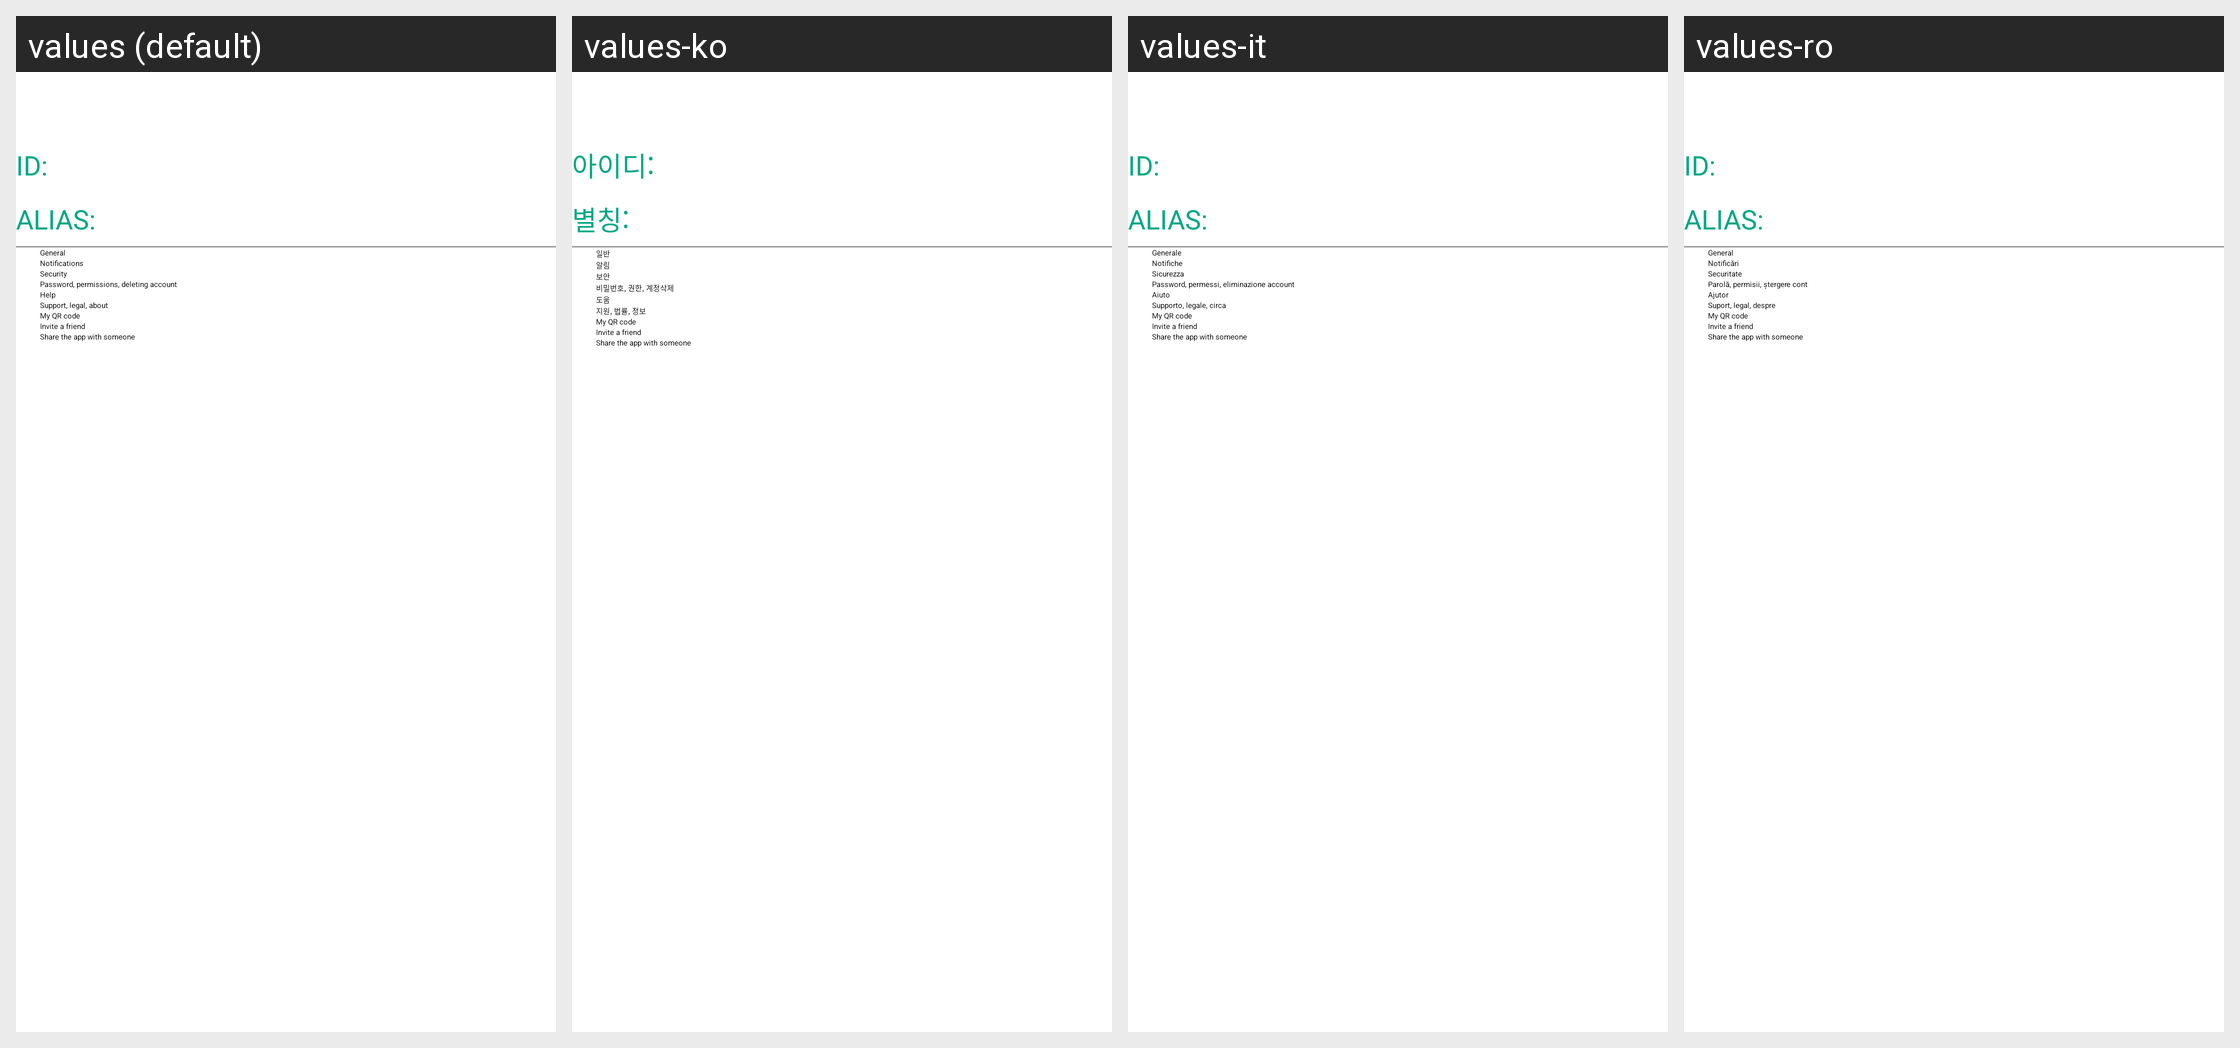

Here is an Android app screen in its default locale and in the app's own translations. Write out the translated-string differences for the strings that appear on this screen.
Android screen res/layout/fragment_account_info.xml rendered under 4 locales, left to right: values (default), values-ko, values-it, values-ro. Device: Nexus 5 (rendered at 1080×1920; each locale shown at half size, 540×960, under a caption strip naming it); theme Theme.App.Starting.
Other locales in the repository, not shown: values-de, values-es, values-fr, values-hi, values-pt, values-ru, values-uk, values-vi, values-zh, values-zh-rTW.
Strings drawn on this screen, with the default value and each locale's value (text and hints the layout hard-codes, and strings that could not be matched under every locale, appear in the picture but are not listed):

id
  values: ID:
  values-ko: 아이디:
  values-it: ID:
  values-ro: ID:

alias
  values: Alias:
  values-ko: 별칭:
  values-it: Alias:
  values-ro: Alias:

general
  values: General
  values-ko: 일반
  values-it: Generale
  values-ro: General

notifications
  values: Notifications
  values-ko: 알림
  values-it: Notifiche
  values-ro: Notificări

security
  values: Security
  values-ko: 보안
  values-it: Sicurezza
  values-ro: Securitate

account_security_explained
  values: Password, permissions, deleting account
  values-ko: 비밀번호, 권한, 계정삭제
  values-it: Password, permessi, eliminazione account
  values-ro: Parolă, permisii, ştergere cont

help
  values: Help
  values-ko: 도움
  values-it: Aiuto
  values-ro: Ajutor

help_explained
  values: Support, legal, about
  values-ko: 지원, 법률, 정보
  values-it: Supporto, legale, circa
  values-ro: Suport, legal, despre

my_qr_code
  values: My QR code
  values-ko: My QR code  [not translated; the default value is used]
  values-it: My QR code  [not translated; the default value is used]
  values-ro: My QR code  [not translated; the default value is used]

invite_a_friend
  values: Invite a friend
  values-ko: Invite a friend  [not translated; the default value is used]
  values-it: Invite a friend  [not translated; the default value is used]
  values-ro: Invite a friend  [not translated; the default value is used]

invite_a_friend_explained
  values: Share the app with someone
  values-ko: Share the app with someone  [not translated; the default value is used]
  values-it: Share the app with someone  [not translated; the default value is used]
  values-ro: Share the app with someone  [not translated; the default value is used]
